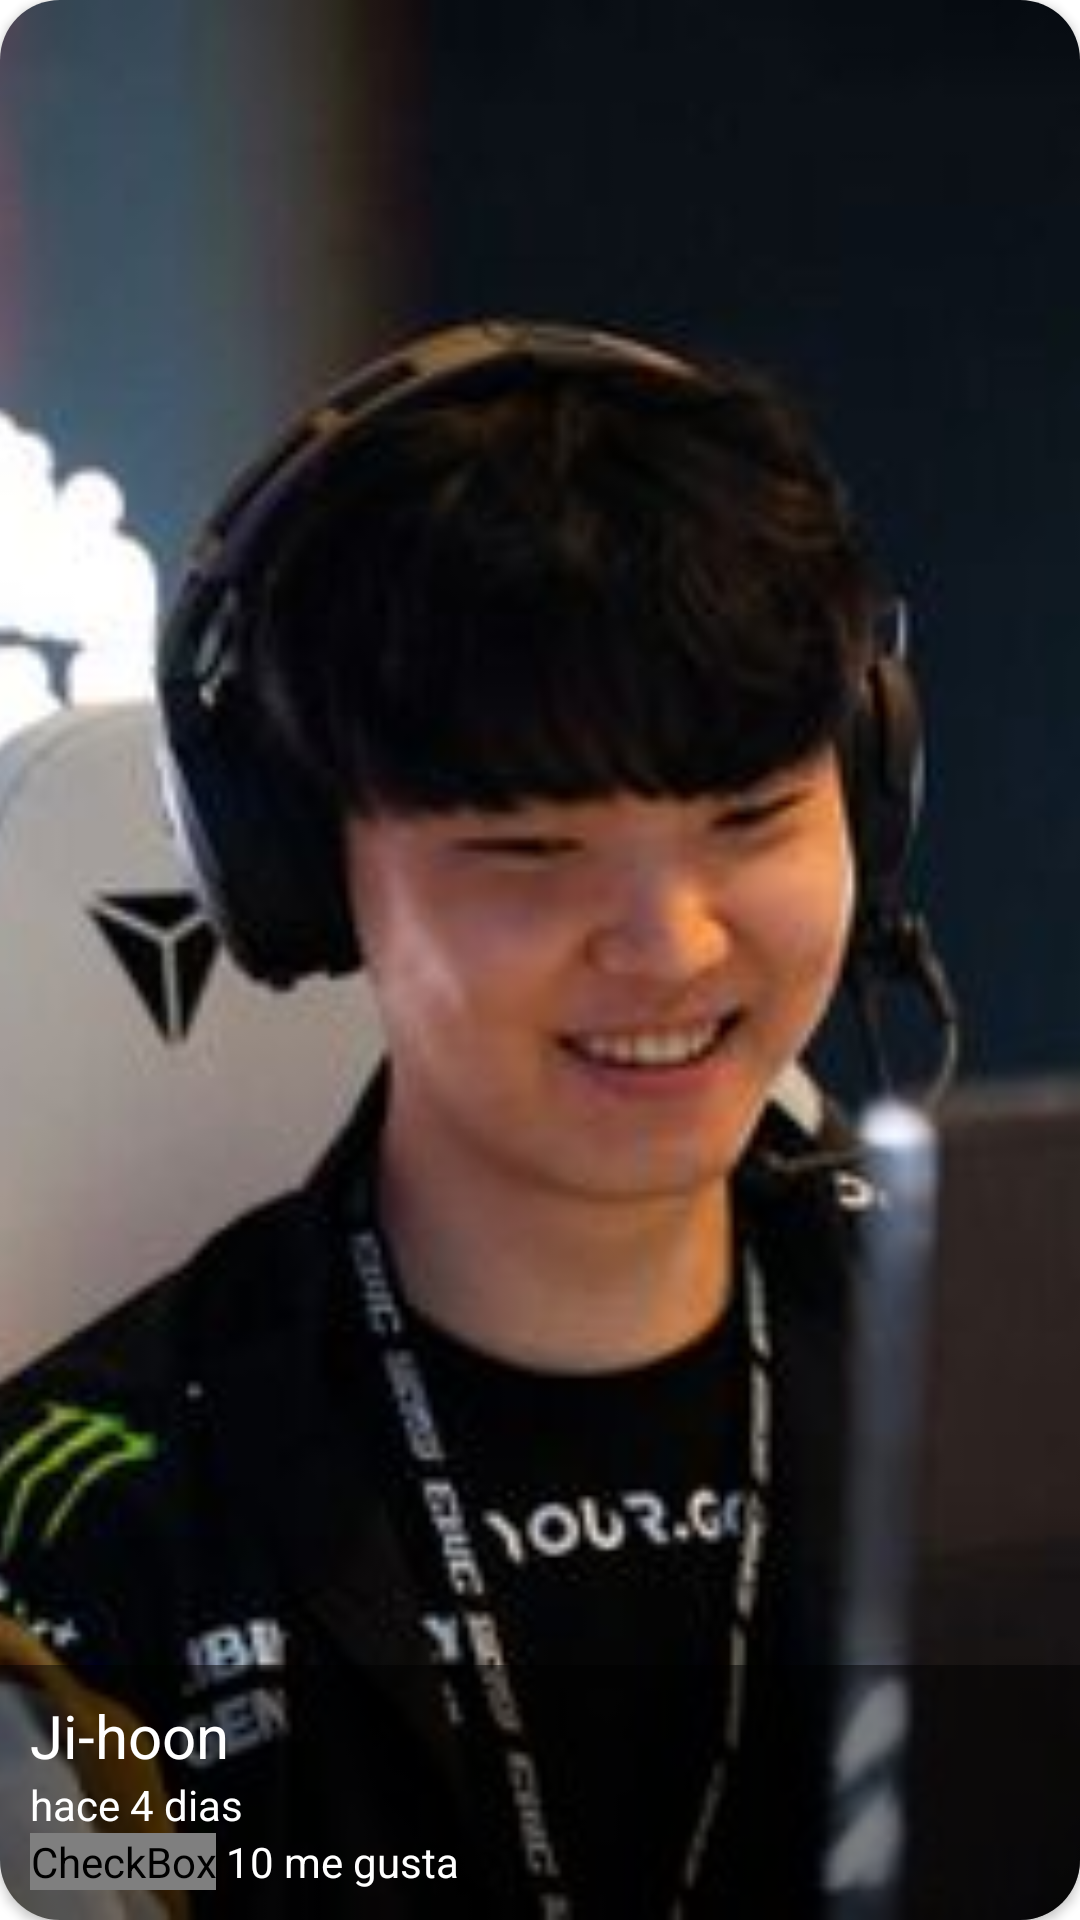

Layout XML and referenced resources for this Android screen:
<!-- AndroidManifest.xml: application theme Theme.Infogram -->
<!-- res/layout/cardview_imagen.xml -->
<?xml version="1.0" encoding="utf-8"?>
<androidx.cardview.widget.CardView xmlns:android="http://schemas.android.com/apk/res/android"
    android:layout_width="match_parent"
    android:layout_height="@dimen/height_cardview"
    xmlns:app="http://schemas.android.com/apk/res-auto"
    app:cardCornerRadius="@dimen/corner_radius_cardview"
    android:layout_margin="@dimen/margin_cardview">

    <FrameLayout
        android:layout_width="match_parent"
        android:layout_height="match_parent">

        <ImageView
            android:layout_width="match_parent"
            android:layout_height="match_parent"
            android:src="@drawable/chovylol"
            android:scaleType="centerCrop"/>
        
        <LinearLayout
            android:layout_width="match_parent"
            android:layout_height="wrap_content"
            android:orientation="vertical"
            android:layout_gravity="bottom"
            android:background="@color/background_cardview"
            android:padding="@dimen/padding_cardview">

            <TextView
                android:layout_width="wrap_content"
                android:layout_height="wrap_content"
                android:text="@string/ji_hoon"
                android:textSize="20sp"
                android:textColor="@color/white"/>

            <LinearLayout
                android:layout_width="match_parent"
                android:layout_height="wrap_content"
                android:orientation="horizontal">

                <TextView
                    android:layout_width="wrap_content"
                    android:layout_height="wrap_content"
                    android:text="@string/hace_cardview"
                    android:textSize="14sp"
                    android:textColor="@color/white"/>
                <TextView
                    android:layout_width="wrap_content"
                    android:layout_height="wrap_content"
                    android:text=" 4 dias "
                    android:textSize="14sp"
                    android:textColor="@color/white"/>
            </LinearLayout>

            <LinearLayout
                android:layout_width="match_parent"
                android:layout_height="wrap_content"
                android:orientation="horizontal">

                <CheckBox
                    android:layout_width="wrap_content"
                    android:layout_height="wrap_content"
                    android:button="@drawable/checkbox_selector"/>
                <TextView
                    android:layout_width="wrap_content"
                    android:layout_height="wrap_content"
                    android:text=" 10 me gusta "
                    android:textSize="14sp"
                    android:textColor="@color/white"/>
            </LinearLayout>
        </LinearLayout>
    </FrameLayout>

</androidx.cardview.widget.CardView>
<!-- resources referenced by this layout -->
<resources>
  <color name="background_cardview">#80000000</color>
  <color name="white">#FFFFFFFF</color>
  <dimen name="corner_radius_cardview">20dp</dimen>
  <dimen name="height_cardview">250dp</dimen>
  <dimen name="margin_cardview">10dp</dimen>
  <dimen name="padding_cardview">10dp</dimen>
  <!-- drawable checkbox_selector (drawable) -->
  <?xml version="1.0" encoding="utf-8"?>
  <selector xmlns:android="http://schemas.android.com/apk/res/android">
      <item android:drawable="@drawable/heart" android:state_checked="false"/>
      <item android:drawable="@drawable/heart_full" android:state_checked="true"/>
      <item android:drawable="@drawable/heart"/>
  
  </selector>
  <!-- drawable chovylol: jpg bitmap (drawable, 18711 bytes) -->
  <string name="hace_cardview">hace</string>
  <string name="ji_hoon">Ji-hoon</string>
  <style name="Theme.Infogram" parent="Theme.MaterialComponents.DayNight.NoActionBar">
          
          <item name="colorPrimary">#2196F3</item>
          <item name="colorPrimaryVariant">#1976D2</item>
          <item name="colorOnPrimary">@color/black</item>
  
          
          <item name="colorSecondary">#FF4081</item>
          <item name="colorSecondaryVariant">#FF4081</item>
          <item name="colorOnSecondary">@color/black</item>
  
          
          <item name="android:statusBarColor">?attr/colorPrimaryVariant</item>
      </style>
  <color name="black">#FF000000</color>
</resources>
